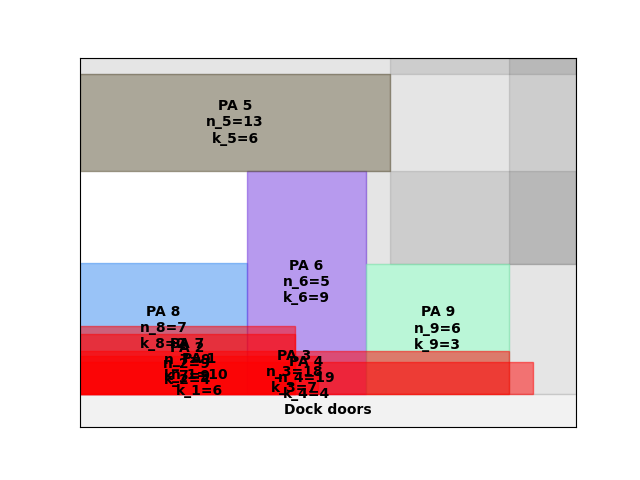

The file beside this chart, header and first rows:
A4
10
inf
0.00, 0.00, 7, 2
35.00, 0.00, 5, 9
0.00, 226, 13, 6
0.00, 0.00, 10, 6
60.00, 0.00, 6, 3
0.00, 0.00, 9, 4
0.00, 0.00, 18, 7
0.00, 0.00, 9, 9
0.00, 0.00, 19, 4
